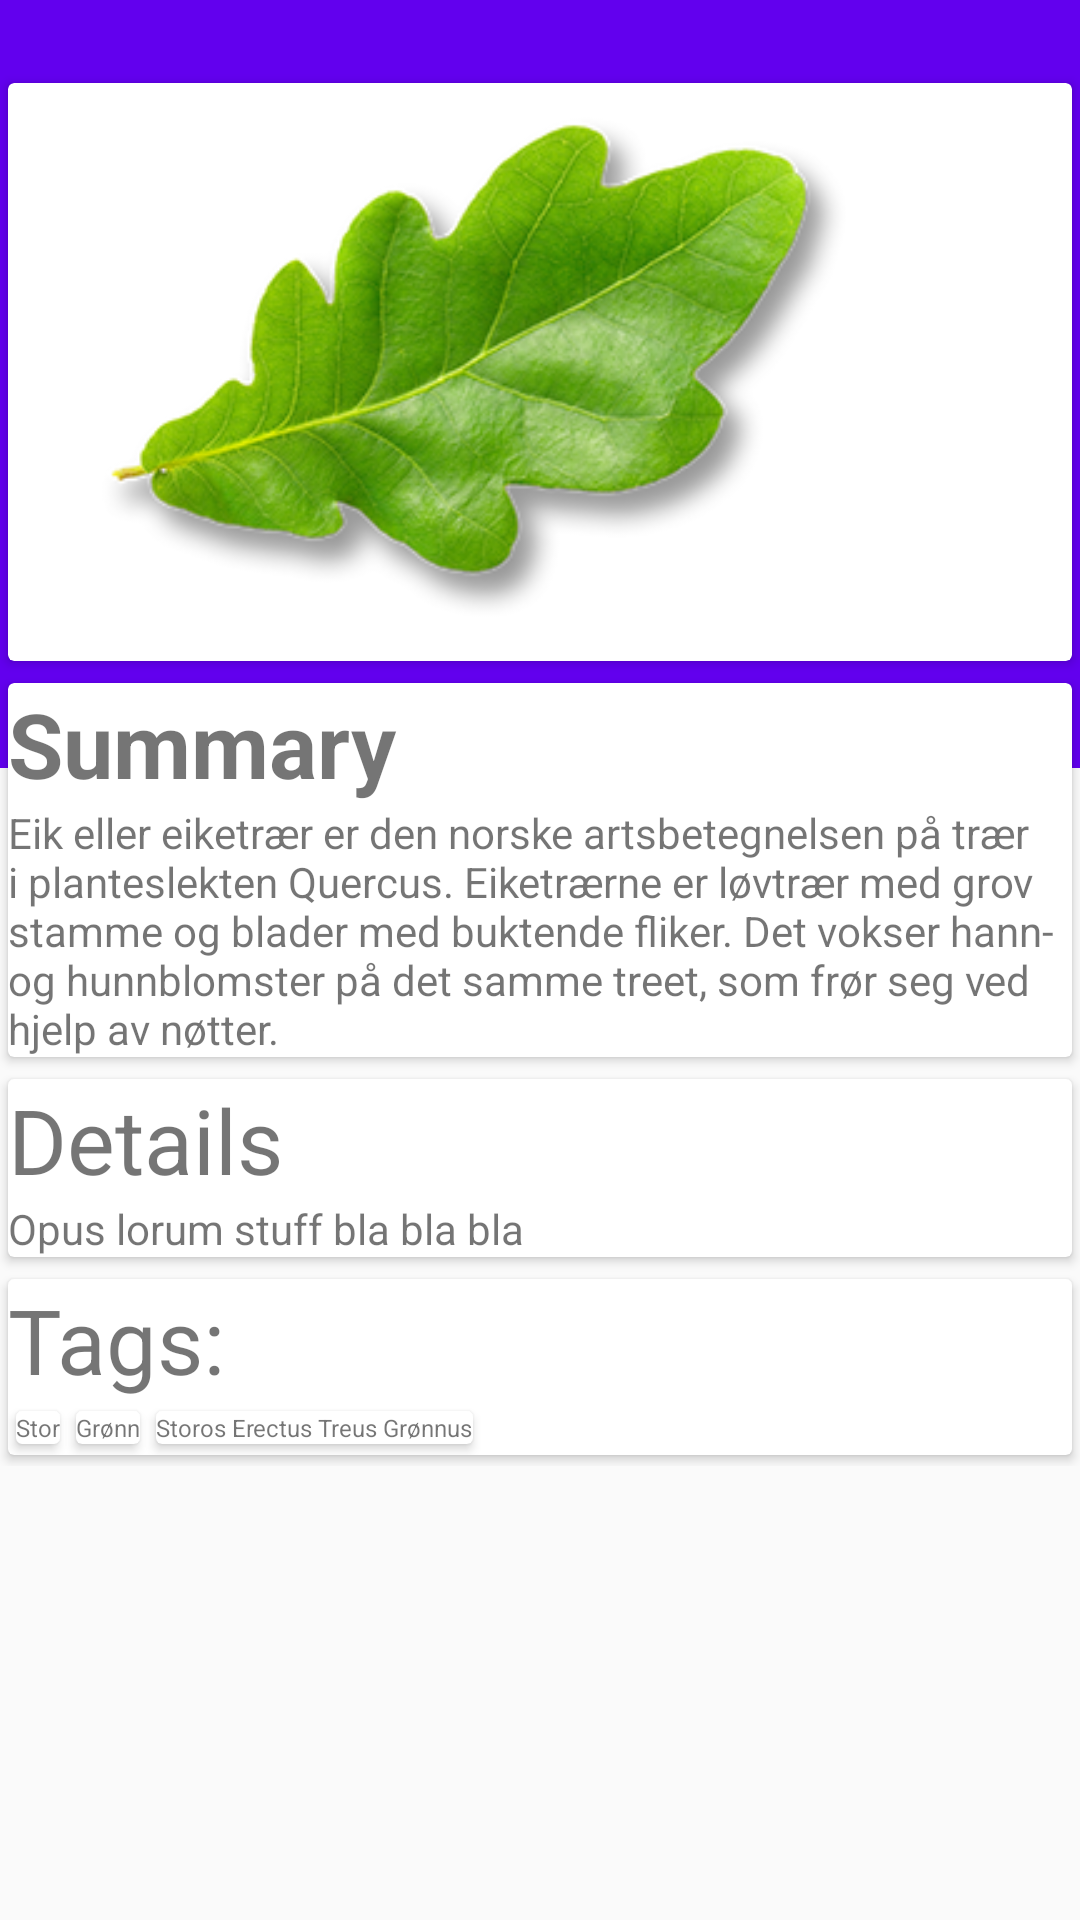

The Android layout XML behind this screen, and the referenced resources:
<!-- AndroidManifest.xml: application theme AppTheme -->
<!-- res/layout/info.xml -->
<?xml version="1.0" encoding="utf-8"?>
<android.support.design.widget.CoordinatorLayout xmlns:android="http://schemas.android.com/apk/res/android"
    xmlns:app="http://schemas.android.com/apk/res-auto"
    android:id="@+id/info_content"
    android:layout_width="match_parent"
    android:layout_height="match_parent"
    android:fitsSystemWindows="true">
    
    <android.support.design.widget.AppBarLayout
        android:layout_width="match_parent"
        android:layout_height="@dimen/detail_backdrop_height"
        android:fitsSystemWindows="true"
        android:theme="@style/ThemeOverlay.AppCompat.Dark.ActionBar"
        >
        <android.support.design.widget.CollapsingToolbarLayout
            android:layout_width="match_parent"
            android:layout_height="match_parent"
            app:layout_scrollFlags="scroll|exitUntilCollapsed"
            android:fitsSystemWindows="true"
            app:expandedTitleMarginStart="48dp"
            app:expandedTitleMarginEnd="64dp">

            <ImageView
                android:id="@+id/backdrop"
                android:layout_width="match_parent"
                android:layout_height="match_parent"
                android:scaleType="centerCrop"
                android:fitsSystemWindows="true"
                app:layout_collapseMode="parallax" />

            <android.support.v7.widget.Toolbar
                android:id="@+id/toolbar"
                android:layout_width="match_parent"
                android:layout_height="?attr/actionBarSize"
                app:popupTheme="@style/ThemeOverlay.AppCompat.Light"
                app:layout_collapseMode="pin" />

        </android.support.design.widget.CollapsingToolbarLayout>

    </android.support.design.widget.AppBarLayout>

    <android.support.v4.widget.NestedScrollView
        android:layout_width="match_parent"
        android:layout_height="match_parent">

        <LinearLayout
            android:layout_width="match_parent"
            android:layout_height="match_parent"
            android:orientation="vertical"
            android:paddingTop="24dp">



            <android.support.v7.widget.CardView
                android:layout_width="match_parent"
                android:layout_height="200dp"
                app:cardUseCompatPadding="true"
                android:id="@+id/cv_images"
                >

                <ImageView
                    android:layout_width="wrap_content"
                    android:layout_height="match_parent"
                    android:id="@+id/cv_image"
                    android:src="@drawable/oak_leaf"/>
            </android.support.v7.widget.CardView>

            <android.support.v7.widget.CardView
                android:layout_width="match_parent"
                app:cardUseCompatPadding="true"
                android:layout_height="wrap_content"
                android:id="@+id/cv_summary">
                <LinearLayout
                    android:layout_width="match_parent"
                    android:layout_height="wrap_content"
                    android:orientation="vertical">

                    <TextView
                        android:layout_width="match_parent"
                        android:layout_height="wrap_content"
                        android:text="Summary"
                        android:textSize="@dimen/headline_height"
                        android:textStyle="bold" />
                    <TextView
                        android:layout_width="match_parent"
                        android:layout_height="wrap_content"
                        android:text="@string/oak_summery"/>
                </LinearLayout>
            </android.support.v7.widget.CardView>

            <android.support.v7.widget.CardView
                android:layout_width="match_parent"
                app:cardUseCompatPadding="true"
                android:layout_height="wrap_content">
                <LinearLayout
                    android:layout_width="match_parent"
                    android:layout_height="wrap_content"
                    android:orientation="vertical">

                    <TextView
                        android:layout_width="wrap_content"
                        android:layout_height="wrap_content"
                        android:text="Details"
                        android:textSize="@dimen/headline_height"
                        />
                    <TextView
                        android:layout_width="match_parent"
                        android:layout_height="wrap_content"
                        android:text="Opus lorum stuff bla bla bla"/>
                </LinearLayout>
            </android.support.v7.widget.CardView>

            <android.support.v7.widget.CardView
                android:layout_width="match_parent"
                app:cardUseCompatPadding="true"
                android:layout_height="wrap_content">
                <LinearLayout
                    android:layout_width="match_parent"
                    android:layout_height="wrap_content"
                    android:orientation="vertical">

                    <TextView
                        android:layout_width="match_parent"
                        android:layout_height="wrap_content"
                        android:textSize="@dimen/headline_height"
                        android:text="Tags:"/>
                    <LinearLayout
                        android:orientation="horizontal"
                        android:layout_width="wrap_content"
                        android:layout_height="wrap_content">
                        <android.support.v7.widget.CardView
                            android:layout_width="wrap_content"
                            app:cardUseCompatPadding="true"
                            android:layout_height="wrap_content">
                            <TextView
                                android:layout_width="wrap_content"
                                android:layout_height="wrap_content"
                                android:text="Stor"
                                android:textSize="@dimen/tag_size"/>
                        </android.support.v7.widget.CardView>

                        <android.support.v7.widget.CardView
                            android:layout_width="wrap_content"
                            app:cardUseCompatPadding="true"
                            android:layout_height="wrap_content">
                            <TextView
                                android:layout_width="wrap_content"
                                android:layout_height="wrap_content"
                                android:text="Grønn"
                                android:textSize="@dimen/tag_size"/>
                        </android.support.v7.widget.CardView>

                        <android.support.v7.widget.CardView
                            android:layout_width="wrap_content"
                            app:cardUseCompatPadding="true"
                            android:layout_height="wrap_content">
                            <TextView
                                android:layout_width="wrap_content"
                                android:layout_height="wrap_content"
                                android:text="Storos Erectus Treus Grønnus"
                                android:textSize="@dimen/tag_size"/>

                        </android.support.v7.widget.CardView>

                    </LinearLayout>

                </LinearLayout>
            </android.support.v7.widget.CardView>
        </LinearLayout>

    </android.support.v4.widget.NestedScrollView>
</android.support.design.widget.CoordinatorLayout>
    

<!-- resources referenced by this layout -->
<resources>
  <dimen name="detail_backdrop_height">256dp</dimen>
  <dimen name="headline_height">30sp</dimen>
  <dimen name="tag_size">8dp</dimen>
  <!-- drawable oak_leaf: png bitmap (drawable, 97188 bytes) -->
  <string name="oak_summery">Eik eller eiketrær er den norske artsbetegnelsen på trær i planteslekten Quercus. Eiketrærne er løvtrær med grov stamme og blader med buktende fliker. Det vokser hann- og hunnblomster på det samme treet, som frør seg ved hjelp av nøtter.</string>
  <style name="AppTheme" parent="Theme.AppCompat.Light.NoActionBar">
          
          <item name="colorPrimary">@color/colorPrimary</item>
          <item name="colorPrimaryDark">@color/colorPrimaryDark</item>
          <item name="colorAccent">@color/colorAccent</item>
      </style>
  <!-- not gathered from this repository: default colours our renderer supplied (Android Studio template values) -->
  <color name="colorPrimary">#FF6200EE</color>
  <color name="colorPrimaryDark">#FF3700B3</color>
  <color name="colorAccent">#FF03DAC5</color>
</resources>
